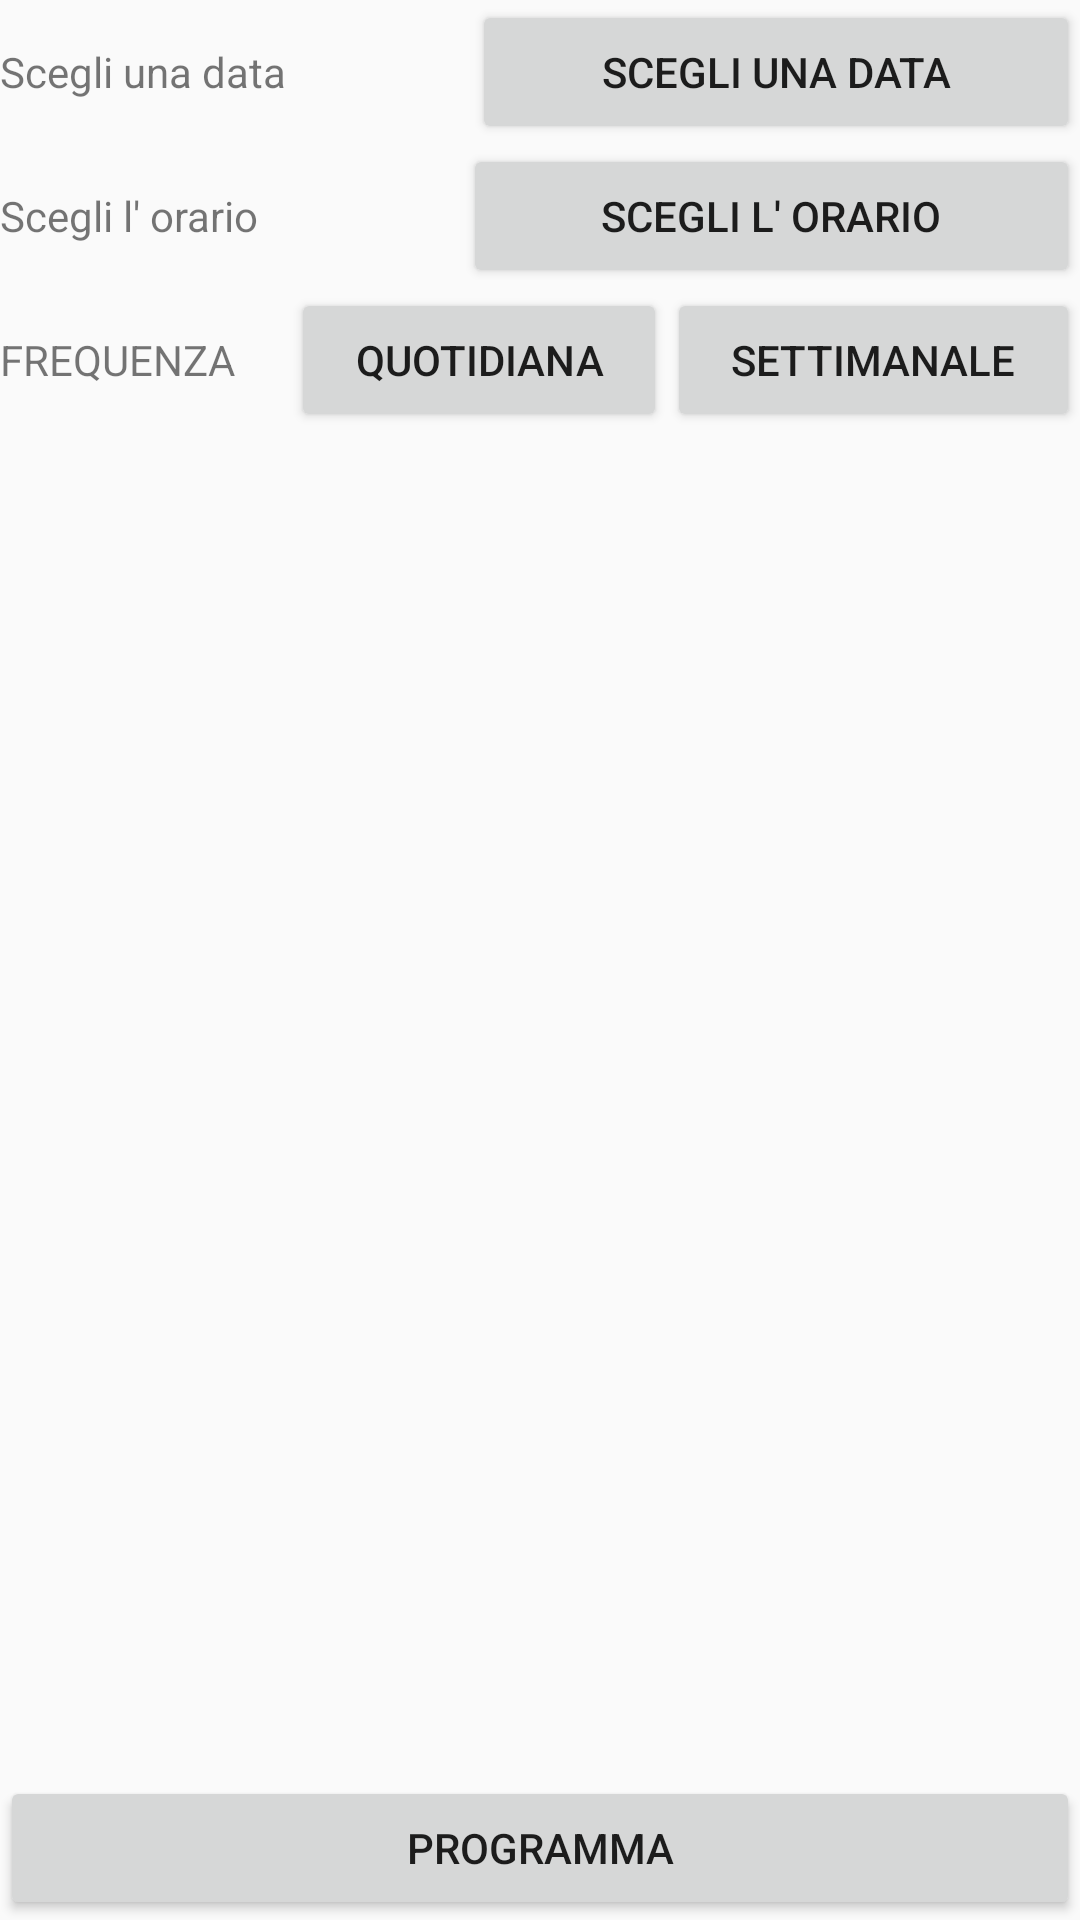

Write the Android layout XML for this screen, with the resource values it uses.
<!-- AndroidManifest.xml: application theme PastelTheme -->
<!-- res/layout/s_plan_fragment_layout.xml -->
<?xml version="1.0" encoding="utf-8"?>
<LinearLayout xmlns:android="http://schemas.android.com/apk/res/android"
    android:layout_width="match_parent"
    android:layout_height="wrap_content"
    android:orientation="vertical">

    <LinearLayout
        android:layout_width="match_parent"
        android:layout_height="wrap_content"
        android:orientation="horizontal">

        <TextView
            android:id="@+id/dateTextView"
            android:layout_width="wrap_content"
            android:layout_height="wrap_content"
            android:layout_weight="1"
            android:text="@string/pickDateButton" />

        <Button
            android:id="@+id/pickDateButton"
            android:layout_width="wrap_content"
            android:layout_height="wrap_content"
            android:layout_weight="1"
            android:text="@string/pickDateButton" />
    </LinearLayout>

    <LinearLayout
        android:layout_width="match_parent"
        android:layout_height="wrap_content"
        android:orientation="horizontal">

        <TextView
            android:id="@+id/timeTextView"
            android:layout_width="wrap_content"
            android:layout_height="wrap_content"
            android:layout_weight="1"
            android:text="@string/pickTimeButton" />

        <Button
            android:id="@+id/pickTimeButton"
            android:layout_width="wrap_content"
            android:layout_height="wrap_content"
            android:layout_weight="1"
            android:text="@string/pickTimeButton" />

    </LinearLayout>

    <LinearLayout
        android:layout_width="match_parent"
        android:layout_height="match_parent"
        android:layout_weight="1"
        android:orientation="horizontal">

        <TextView
            android:id="@+id/textView11"
            android:layout_width="wrap_content"
            android:layout_height="wrap_content"
            android:layout_weight="1"
            android:text="FREQUENZA" />

        <Button
            android:id="@+id/dailyFreqButton"
            android:layout_width="wrap_content"
            android:layout_height="wrap_content"
            android:layout_weight="1"
            android:text="@string/dailyFrequencyOption" />

        <Button
            android:id="@+id/weeklyFreqButton"
            android:layout_width="wrap_content"
            android:layout_height="wrap_content"
            android:layout_weight="1"
            android:text="@string/weeklyFrequencyOption" />
    </LinearLayout>

    <Button
        android:id="@+id/scheduleButton"
        android:layout_width="match_parent"
        android:layout_height="wrap_content"
        android:text="@string/scheduleBtn" />

</LinearLayout>
<!-- resources referenced by this layout -->
<resources>
  <string name="dailyFrequencyOption">Quotidiana</string>
  <string name="pickDateButton">Scegli una data</string>
  <string name="pickTimeButton">Scegli l\' orario</string>
  <string name="scheduleBtn">PROGRAMMA</string>
  <string name="weeklyFrequencyOption">Settimanale</string>
  <style name="PastelTheme" parent="Theme.AppCompat.Light.NoActionBar">
          <item name="colorPrimary">@color/pastel_yellow</item>
          <item name="colorPrimaryDark">@color/pastel_red</item>
          <item name="colorAccent">@color/pastel_purple</item>
          <item name="android:textColorHighlight">@color/pastel_green</item>
      </style>
  <color name="pastel_yellow">#FCECA8</color>
  <color name="pastel_red">#FAC7C7</color>
  <color name="pastel_purple">#CDB5F7</color>
  <color name="pastel_green">#A2E9D9</color>
</resources>
